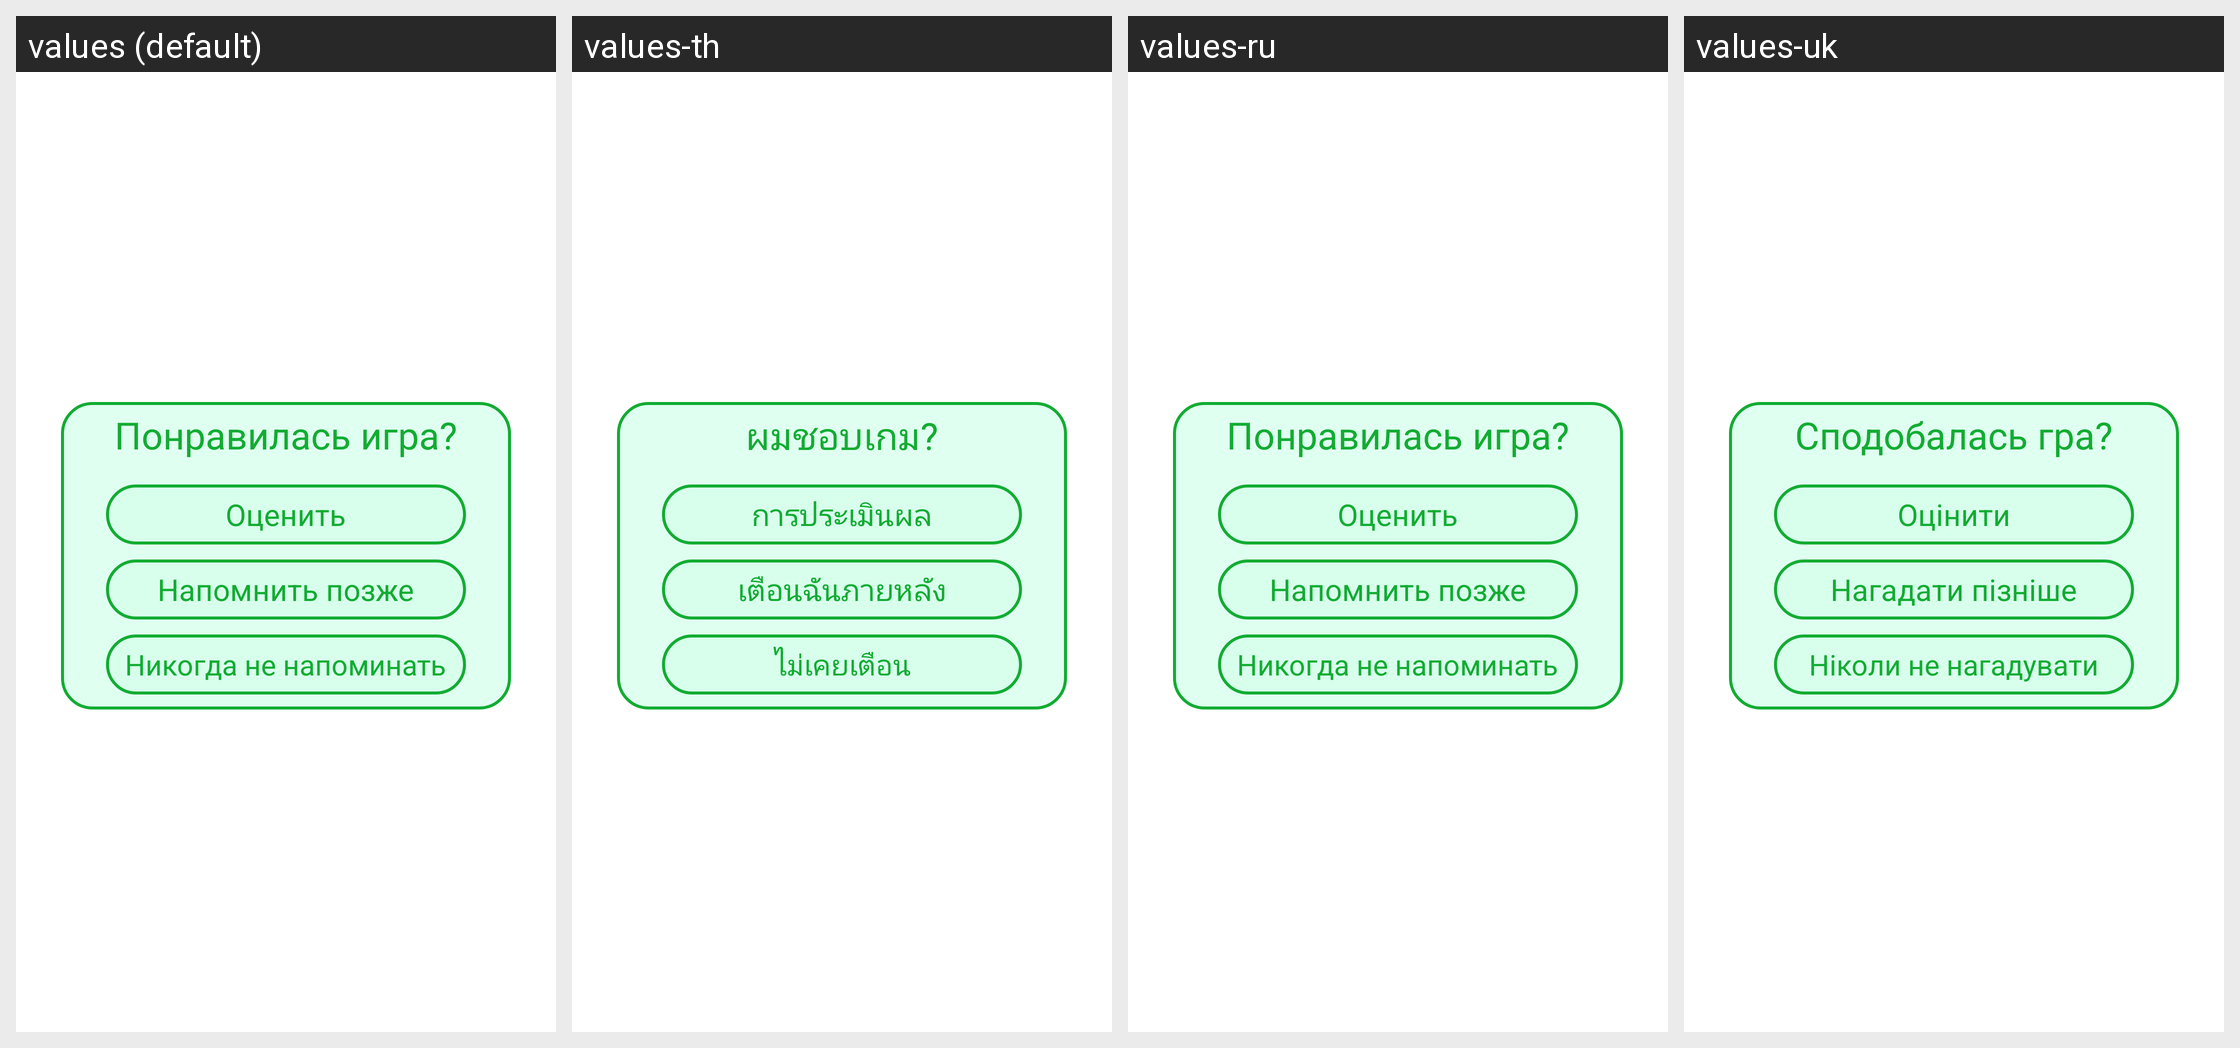

The same Android screen rendered under several of its app's locales, left to right. List the strings drawn on it with the default value and each locale's translation.
Android screen res/layout/rate_us.xml rendered under 4 locales, left to right: values (default), values-th, values-ru, values-uk. Device: Nexus 5 (rendered at 1080×1920; each locale shown at half size, 540×960, under a caption strip naming it); theme AppThemeDialog.
Other locales in the repository, not shown: values-de, values-en, values-es, values-fr, values-it, values-ja, values-nl, values-pt, values-za, values-zh.
Strings drawn on this screen, with the default value and each locale's value (text and hints the layout hard-codes, and strings that could not be matched under every locale, appear in the picture but are not listed):

like_it
  values: Понравилась игра?
  values-th: ผมชอบเกม?
  values-ru: Понравилась игра?
  values-uk: Сподобалась гра?

rate_us
  values: Оценить
  values-th: การประเมินผล
  values-ru: Оценить
  values-uk: Оцінити

later
  values: Напомнить позже
  values-th: เตือนฉันภายหลัง
  values-ru: Напомнить позже
  values-uk: Нагадати пізніше

never
  values: Никогда не напоминать
  values-th: ไม่เคยเตือน
  values-ru: Никогда не напоминать
  values-uk: Ніколи не нагадувати
